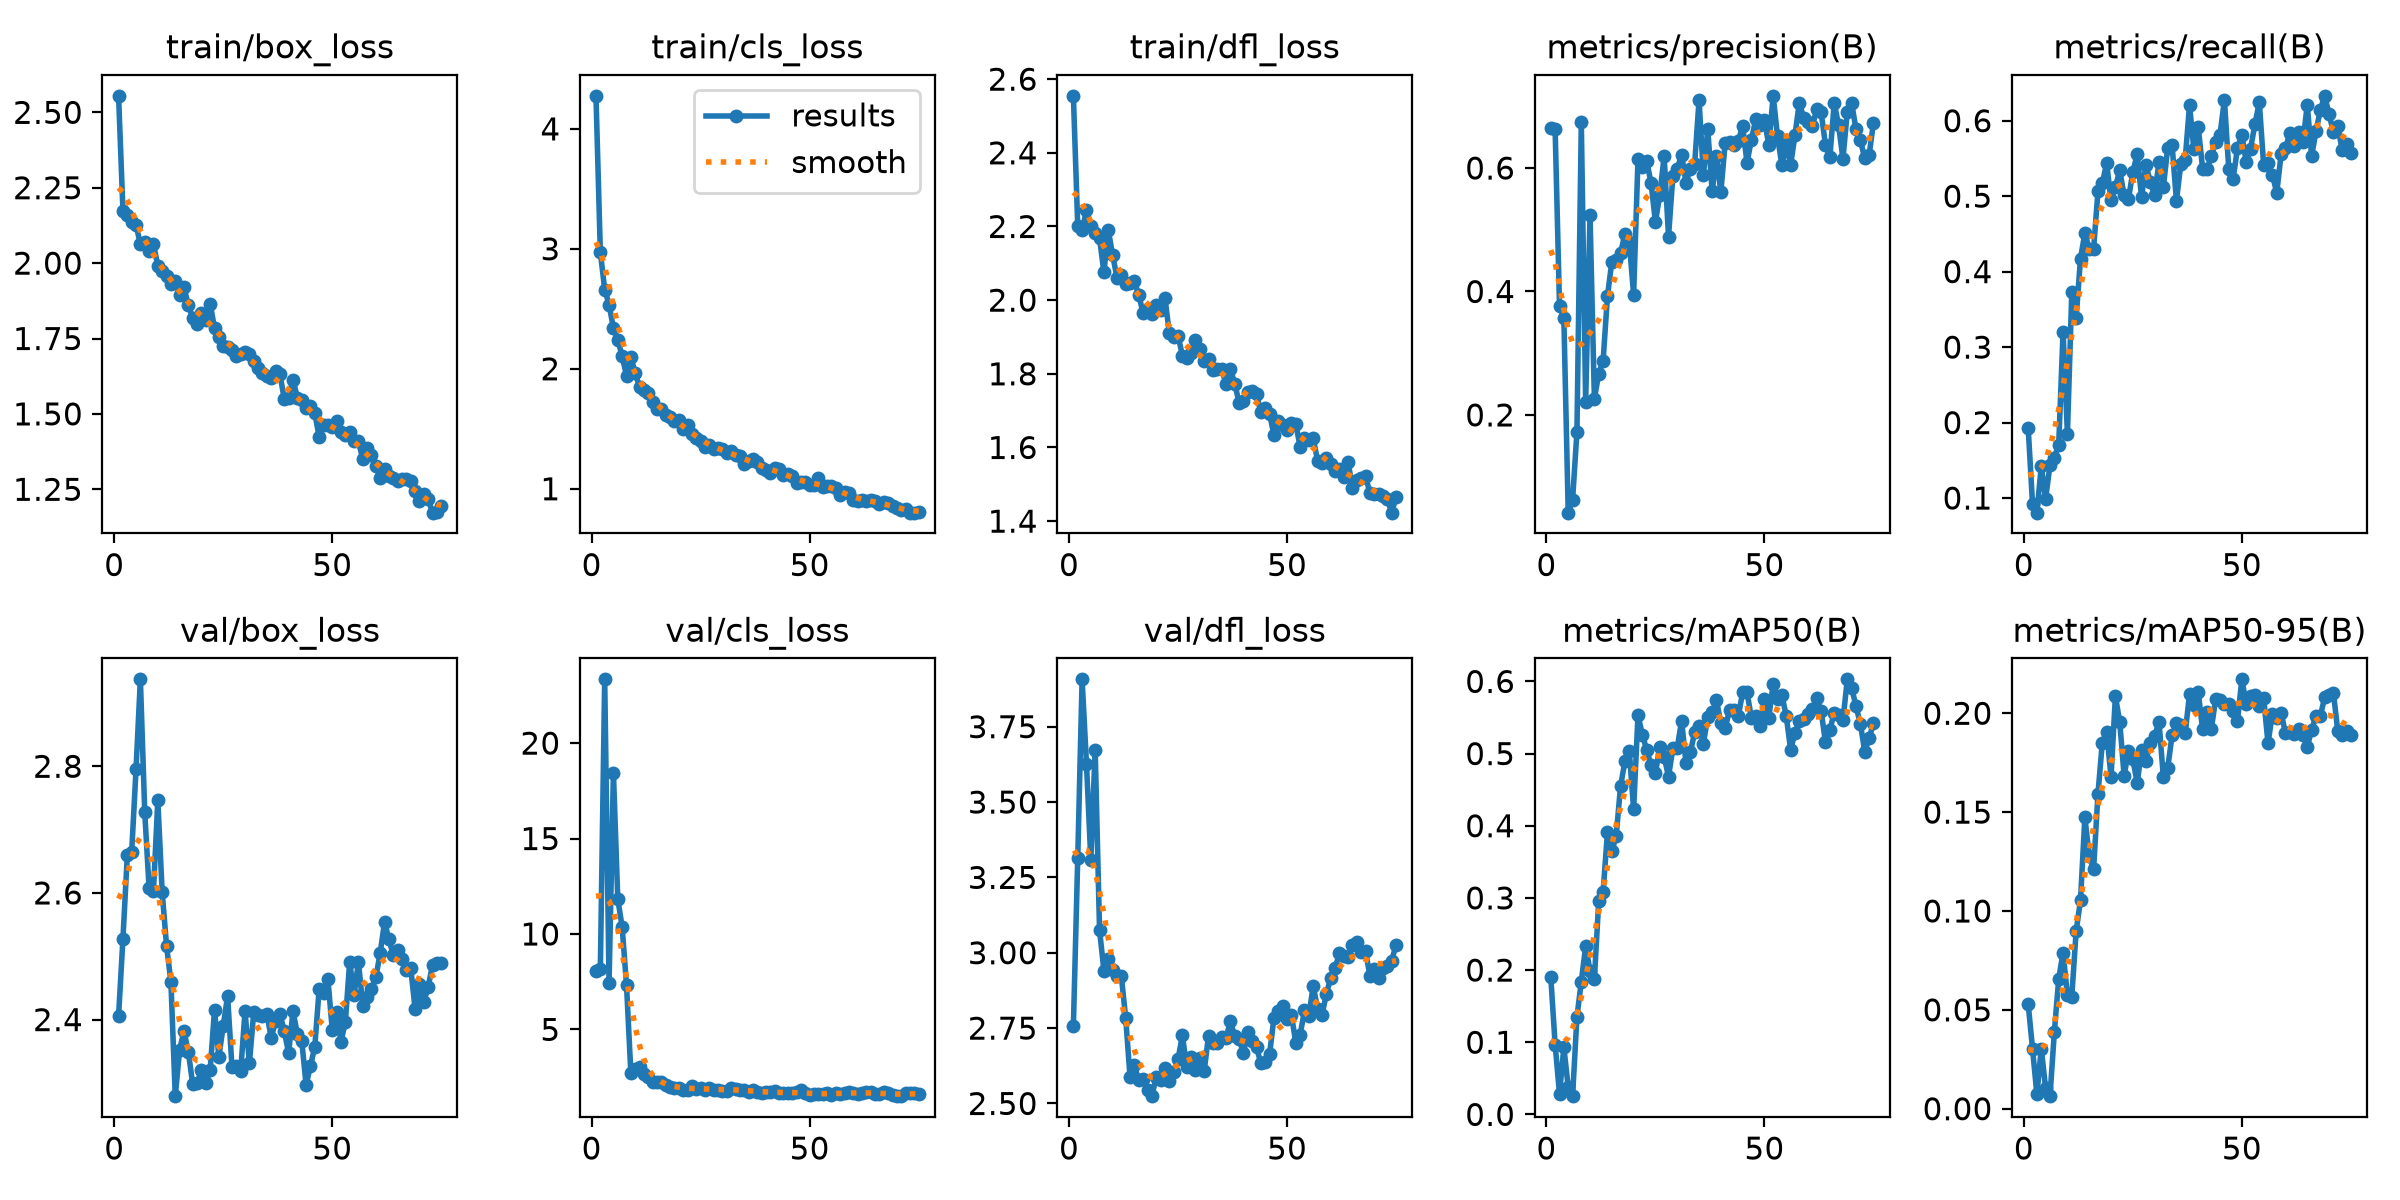

The data file committed next to this chart (first rows):
epoch, time, train/box_loss, train/cls_loss, train/dfl_loss, metrics/precision(B), metrics/recall(B), metrics/mAP50(B), metrics/mAP50-95(B), val/box_loss, val/cls_loss, val/dfl_loss, lr/pg0, lr/pg1, lr/pg2
1, 2.37, 2.555, 4.275, 2.555, 0.6647, 0.1931, 0.1904, 0.05302, 2.406, 8.068, 2.756, 0.0003819, 0.0003819, 0.0003819
2, 3.609, 2.174, 2.972, 2.202, 0.6625, 0.09195, 0.09672, 0.0303, 2.528, 8.164, 3.313, 0.0007933, 0.0007933, 0.0007933
3, 4.769, 2.159, 2.661, 2.189, 0.3771, 0.08061, 0.02856, 0.00721, 2.659, 23.34, 3.907, 0.001199, 0.001199, 0.001199
4, 5.705, 2.138, 2.535, 2.244, 0.3564, 0.1422, 0.09288, 0.03045, 2.664, 7.431, 3.628, 0.001225, 0.001225, 0.001225
5, 6.797, 2.128, 2.338, 2.202, 0.04165, 0.09926, 0.03754, 0.01035, 2.795, 18.46, 3.307, 0.001217, 0.001217, 0.001217
6, 7.953, 2.062, 2.241, 2.184, 0.06238, 0.1435, 0.0253, 0.00635, 2.937, 11.83, 3.673, 0.001209, 0.001209, 0.001209
7, 8.903, 2.069, 2.106, 2.168, 0.1726, 0.1537, 0.1353, 0.03869, 2.727, 10.37, 3.075, 0.0012, 0.0012, 0.0012
8, 9.765, 2.04, 1.943, 2.075, 0.6742, 0.1708, 0.1841, 0.0657, 2.607, 7.326, 2.941, 0.001192, 0.001192, 0.001192
9, 10.67, 2.064, 2.1, 2.191, 0.2207, 0.3204, 0.233, 0.07899, 2.603, 2.714, 2.98, 0.001184, 0.001184, 0.001184
10, 11.69, 1.99, 1.964, 2.122, 0.5233, 0.1848, 0.199, 0.05744, 2.746, 2.939, 2.943, 0.001176, 0.001176, 0.001176
11, 12.61, 1.974, 1.848, 2.061, 0.2259, 0.3724, 0.1875, 0.05672, 2.601, 3.008, 2.924, 0.001167, 0.001167, 0.001167
12, 13.57, 1.958, 1.824, 2.068, 0.267, 0.339, 0.2961, 0.08979, 2.517, 2.658, 2.922, 0.001159, 0.001159, 0.001159
13, 14.47, 1.932, 1.796, 2.043, 0.2878, 0.4174, 0.3083, 0.1054, 2.46, 2.508, 2.783, 0.001151, 0.001151, 0.001151
14, 15.41, 1.94, 1.72, 2.047, 0.3924, 0.4511, 0.391, 0.1474, 2.279, 2.22, 2.586, 0.001143, 0.001143, 0.001143
15, 16.31, 1.894, 1.667, 2.051, 0.4485, 0.4298, 0.3645, 0.1278, 2.352, 2.22, 2.627, 0.001135, 0.001135, 0.001135
16, 17.21, 1.919, 1.661, 2.014, 0.4505, 0.4299, 0.3863, 0.1211, 2.382, 2.229, 2.577, 0.001126, 0.001126, 0.001126
17, 18.06, 1.86, 1.611, 1.965, 0.4622, 0.5064, 0.4548, 0.1591, 2.349, 2.086, 2.58, 0.001118, 0.001118, 0.001118
18, 18.98, 1.818, 1.6, 1.977, 0.4929, 0.5172, 0.4892, 0.1852, 2.298, 2.006, 2.546, 0.00111, 0.00111, 0.00111
19, 19.84, 1.797, 1.564, 1.962, 0.4796, 0.5436, 0.5029, 0.1904, 2.299, 1.944, 2.524, 0.001102, 0.001102, 0.001102
20, 20.72, 1.836, 1.569, 1.987, 0.3949, 0.4945, 0.4228, 0.1678, 2.32, 1.937, 2.589, 0.001093, 0.001093, 0.001093
21, 21.63, 1.811, 1.501, 1.973, 0.6144, 0.5123, 0.553, 0.2087, 2.299, 1.828, 2.577, 0.001085, 0.001085, 0.001085
22, 22.58, 1.866, 1.534, 2.006, 0.6011, 0.5344, 0.5262, 0.1954, 2.32, 1.822, 2.616, 0.001077, 0.001077, 0.001077
23, 23.49, 1.784, 1.459, 1.911, 0.6111, 0.5009, 0.5051, 0.1685, 2.415, 2.01, 2.574, 0.001069, 0.001069, 0.001069
24, 24.37, 1.755, 1.423, 1.9, 0.5755, 0.4966, 0.4838, 0.1808, 2.341, 1.864, 2.603, 0.00106, 0.00106, 0.00106
25, 25.22, 1.726, 1.4, 1.903, 0.5127, 0.5321, 0.473, 0.1768, 2.39, 1.95, 2.647, 0.001052, 0.001052, 0.001052
26, 26.06, 1.721, 1.351, 1.85, 0.5569, 0.5553, 0.5097, 0.1647, 2.437, 1.837, 2.726, 0.001044, 0.001044, 0.001044
27, 26.93, 1.713, 1.362, 1.842, 0.6191, 0.499, 0.4958, 0.1813, 2.325, 1.928, 2.62, 0.001035, 0.001035, 0.001035
28, 27.83, 1.692, 1.331, 1.856, 0.4889, 0.5413, 0.468, 0.176, 2.327, 1.846, 2.655, 0.001027, 0.001027, 0.001027
29, 28.7, 1.698, 1.339, 1.893, 0.5876, 0.5192, 0.5076, 0.1848, 2.319, 1.843, 2.61, 0.001019, 0.001019, 0.001019
30, 29.61, 1.705, 1.328, 1.868, 0.5987, 0.5009, 0.5077, 0.1883, 2.413, 1.788, 2.652, 0.001011, 0.001011, 0.001011
31, 30.48, 1.7, 1.295, 1.835, 0.6216, 0.5453, 0.5455, 0.1956, 2.331, 1.792, 2.608, 0.001002, 0.001002, 0.001002
32, 31.37, 1.676, 1.317, 1.841, 0.5764, 0.5118, 0.4875, 0.1677, 2.412, 1.912, 2.725, 0.0009942, 0.0009942, 0.0009942
33, 32.24, 1.654, 1.285, 1.811, 0.5992, 0.5642, 0.5017, 0.1723, 2.407, 1.895, 2.699, 0.000986, 0.000986, 0.000986
34, 33.13, 1.636, 1.274, 1.813, 0.6072, 0.5681, 0.5295, 0.1888, 2.406, 1.81, 2.701, 0.0009778, 0.0009778, 0.0009778
35, 33.98, 1.626, 1.21, 1.813, 0.71, 0.4935, 0.5388, 0.1951, 2.409, 1.817, 2.72, 0.0009695, 0.0009695, 0.0009695
36, 34.77, 1.619, 1.235, 1.772, 0.5888, 0.5428, 0.5138, 0.1939, 2.371, 1.743, 2.716, 0.0009612, 0.0009612, 0.0009612
37, 35.57, 1.643, 1.249, 1.814, 0.6631, 0.5483, 0.5509, 0.1899, 2.397, 1.823, 2.773, 0.000953, 0.000953, 0.000953
38, 36.38, 1.632, 1.223, 1.774, 0.5626, 0.6204, 0.5574, 0.2095, 2.409, 1.722, 2.723, 0.0009447, 0.0009447, 0.0009447
39, 37.29, 1.549, 1.172, 1.722, 0.6196, 0.5622, 0.5736, 0.204, 2.381, 1.686, 2.714, 0.0009365, 0.0009365, 0.0009365
40, 38.14, 1.554, 1.153, 1.727, 0.561, 0.5912, 0.5423, 0.2106, 2.347, 1.713, 2.666, 0.0009283, 0.0009283, 0.0009283
41, 39.06, 1.613, 1.135, 1.752, 0.6413, 0.5366, 0.535, 0.1918, 2.413, 1.733, 2.737, 0.00092, 0.00092, 0.00092
42, 39.96, 1.554, 1.176, 1.755, 0.642, 0.5358, 0.5607, 0.2006, 2.377, 1.774, 2.706, 0.0009118, 0.0009118, 0.0009118
43, 40.82, 1.547, 1.162, 1.744, 0.6379, 0.5535, 0.5608, 0.1921, 2.367, 1.647, 2.686, 0.0009035, 0.0009035, 0.0009035
44, 41.66, 1.519, 1.115, 1.696, 0.6439, 0.5719, 0.5516, 0.2073, 2.297, 1.643, 2.634, 0.0008952, 0.0008952, 0.0008952
45, 42.53, 1.527, 1.122, 1.708, 0.6679, 0.5816, 0.585, 0.2069, 2.326, 1.677, 2.637, 0.000887, 0.000887, 0.000887
46, 43.4, 1.503, 1.103, 1.691, 0.6085, 0.628, 0.5851, 0.2047, 2.358, 1.661, 2.664, 0.0008787, 0.0008787, 0.0008787
47, 44.29, 1.423, 1.051, 1.633, 0.6459, 0.5356, 0.5497, 0.2046, 2.449, 1.706, 2.785, 0.0008705, 0.0008705, 0.0008705
48, 45.15, 1.463, 1.053, 1.673, 0.6788, 0.5234, 0.5524, 0.2011, 2.442, 1.829, 2.805, 0.0008622, 0.0008622, 0.0008622
49, 46.09, 1.464, 1.054, 1.66, 0.6703, 0.5636, 0.5376, 0.1963, 2.464, 1.677, 2.825, 0.000854, 0.000854, 0.000854
50, 46.94, 1.456, 1.032, 1.647, 0.6772, 0.5813, 0.5757, 0.2172, 2.384, 1.561, 2.78, 0.0008458, 0.0008458, 0.0008458
51, 47.84, 1.477, 1.034, 1.667, 0.6374, 0.5451, 0.5498, 0.2048, 2.412, 1.642, 2.794, 0.0008375, 0.0008375, 0.0008375
52, 48.73, 1.441, 1.091, 1.664, 0.717, 0.5632, 0.5969, 0.2089, 2.365, 1.608, 2.701, 0.0008293, 0.0008293, 0.0008293
53, 49.58, 1.429, 1.015, 1.602, 0.6511, 0.5953, 0.5758, 0.209, 2.396, 1.592, 2.726, 0.000821, 0.000821, 0.000821
54, 50.47, 1.439, 1.025, 1.626, 0.6045, 0.6247, 0.5814, 0.2036, 2.492, 1.665, 2.81, 0.0008127, 0.0008127, 0.0008127
55, 51.33, 1.412, 1.024, 1.62, 0.6391, 0.5409, 0.5517, 0.2077, 2.438, 1.572, 2.791, 0.0008045, 0.0008045, 0.0008045
56, 52.19, 1.41, 1.01, 1.624, 0.6049, 0.5441, 0.5056, 0.1848, 2.491, 1.65, 2.89, 0.0007962, 0.0007962, 0.0007962
57, 53.05, 1.349, 0.9508, 1.564, 0.6532, 0.5286, 0.5285, 0.1997, 2.422, 1.621, 2.814, 0.000788, 0.000788, 0.000788
58, 53.96, 1.385, 0.9717, 1.558, 0.7061, 0.5043, 0.5447, 0.1978, 2.435, 1.671, 2.792, 0.0007797, 0.0007797, 0.0007797
59, 54.81, 1.365, 0.9616, 1.573, 0.681, 0.5553, 0.5476, 0.2002, 2.448, 1.747, 2.862, 0.0007715, 0.0007715, 0.0007715
60, 55.74, 1.327, 0.9032, 1.555, 0.6742, 0.5633, 0.5551, 0.19, 2.467, 1.67, 2.916, 0.0007633, 0.0007633, 0.0007633
... 15 more rows
